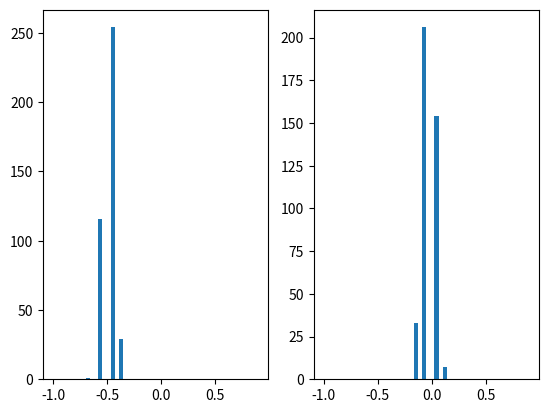
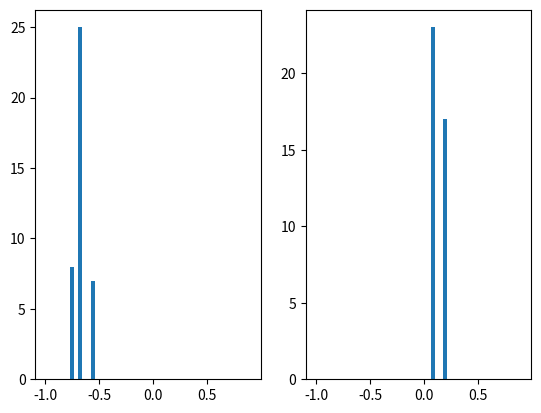
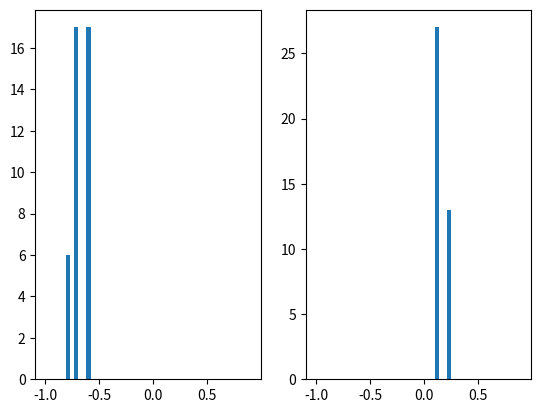
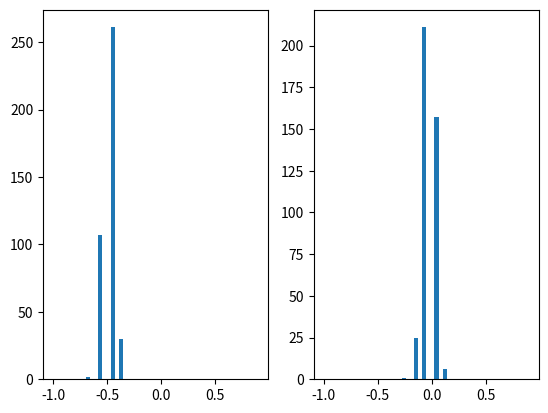
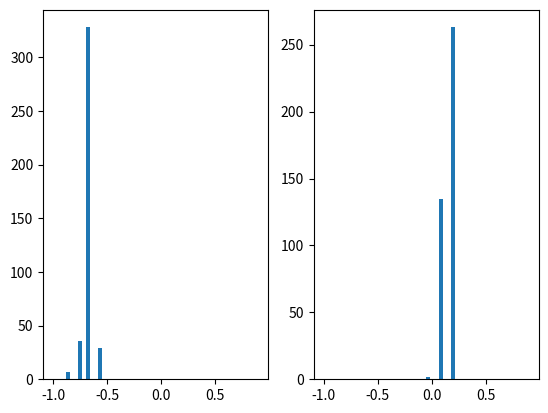
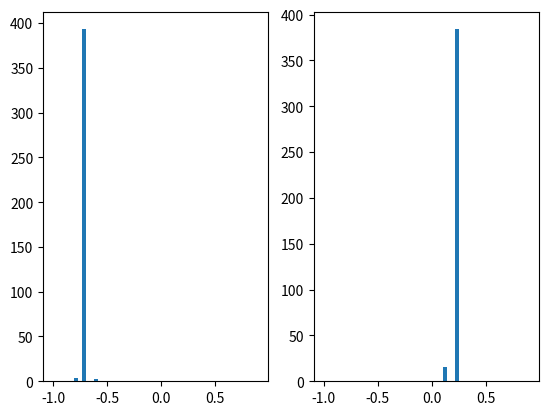
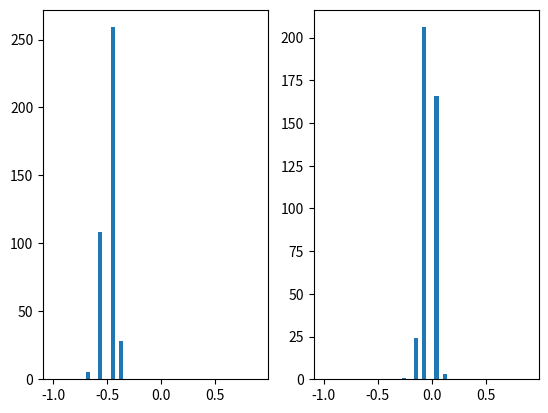
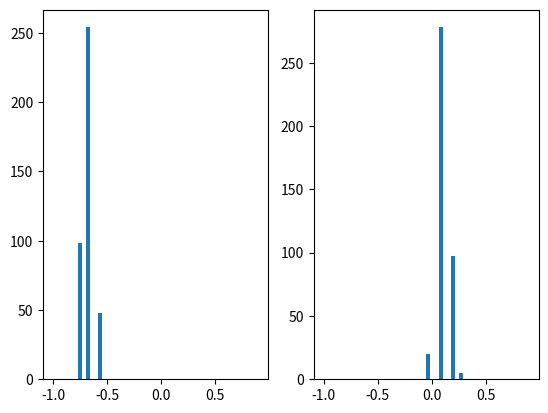
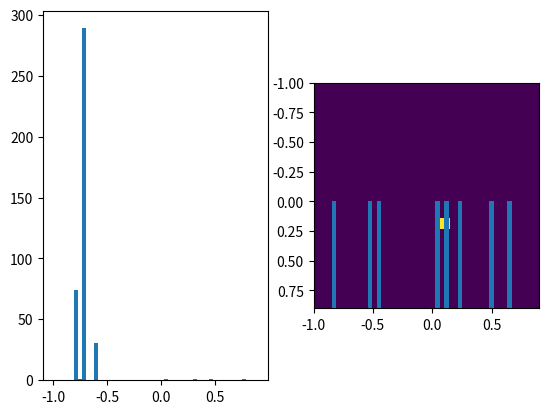

Write Python code to recreate these figures, in order.
#%%
from functools import reduce
import random
import numpy as np
import matplotlib.pyplot as plt

alphas = [0.001,0.001,0.001,0.001,0.01,0.01]

def prob(a, b):
    return 1 / np.sqrt(2 * np.pi * b) * np.exp(-0.5 * a**2 / b)


def sample(b):
    return b / 6 * np.sum(
        [random.uniform(-1,1) for i in range(12)])


def motion_model_vel(xt, ut, xtm1, dt):
    v, w = ut
    x, y, theta = xtm1
    x_line, y_line, theta_line = xt
    if (y - y_line != 0 and x - x_line != 0):
        mu = 0.5 * ((x - x_line) * np.cos(theta) + (y - y_line) * np.sin(theta)) \
            / ((y - y_line) * np.cos(theta) - (x - x_line) * np.sin(theta))

        x_star = (x + x_line) / 2 + mu * (y - y_line)
        y_star = (y + y_line) / 2 + mu * (x_line - x)
        
        r_star = np.sqrt((x - x_star)**2 + (y - y_star)**2)

        delta_theta = np.arctan2(y_line - y_star, x_line - x_star) \
            - np.arctan2(y - y_star, x - x_star)
        v_hat = delta_theta / dt * r_star
        w_hat = delta_theta / dt

        return prob(v - v_hat, 0.001)\
            * prob(w - w_hat, 0.001)
    return 0


def sample_motion_model_vel(ut, xtm1, dt):
    v, w = ut
    x, y, theta = xtm1

    v_hat = v + sample(alphas[0]*v**2 + alphas[1]*w**2)
    w_hat = w + sample(alphas[2]*v**2 + alphas[3]*w**2)
    gamma_hat = sample(alphas[4]*v**2 + alphas[5]*w**2)

    x_line = x - v_hat / w_hat * np.sin(theta) + v_hat / w_hat * np.sin(theta + w_hat * dt)
    y_line = y + v_hat / w_hat * np.cos(theta) - v_hat / w_hat * np.cos(theta + w_hat * dt)
    theta_line = theta + w_hat * dt + gamma_hat * dt

    return [x_line, y_line, theta_line]


def landmark_known_corr(ft, ct, xt, sigma_squared):
    """
    Parameters
    ft: vector of observed feature
    ct: true feature corresponding to ft
    xt: current robot position
    sigma_squared: prob variance
    """
    rt, phit, st = ft
    xc, yc, sc = ct
    x, y, theta = xt
    r_hat = np.sqrt((xc - x)**2 + (yc - y)**2)
    phi_hat = np.arctan2(yc - y, xc - x)
    q = prob(rt - r_hat, sigma_squared) \
        * prob(phit - phi_hat, sigma_squared)\
        * prob(st - sc, sigma_squared)
    return q


def get_ft(ct, xt):
    xc, yc, sc = ct
    x, y, theta = xt
    r = np.sqrt((xc - x)**2 + (yc - y)**2) + 0.01 * np.random.rand()
    phi = np.arctan2(yc - y, xc - x) + 0.01 * np.random.rand()
    return [r, phi, sc]


def get_next_pos(mu_l: np.ndarray, ut: np.ndarray, dt: float) -> np.ndarray:
    theta = mu_l[-1]
    vt, wt = ut
    mut = mu_l + np.array([
        -vt / wt * np.sin(theta) + vt/wt * np.sin(theta + wt * dt),
        vt / wt * np.cos(theta) - vt / wt * np.cos(theta + wt * dt),
        wt * dt])
    return mut


def sample_p(p: np.ndarray, x: float):
    """
    Returns the index of a sample from the given distribution 
    'p' given a single value 'x' between 0 and 1
    """
    pp = 0
    for i, pi in enumerate(p):
        if x < pp: return i
        pp += pi
    return p.shape[0] - 1


def grid_localization(p, ut, ct, Xt, dt, nx):
    """
    Calculates the probability of the localization of
    the robot in a grid
    parameters:
    p: the prior probability that the robot is at position
        (x,y)
    ut: control signal
    ct: landmark
    Xt: grid of possible positions
    dt: time by which the robot moved
    nx: the true position of the robot after moving (used
        to make the landmark measurement)
    """
    for k in range(len(Xt)):
        p[k] = sum([p[i] * mv for i in range(len(Xt)) 
            if not np.isnan((mv:=motion_model_vel(Xt[k], ut, Xt[i], dt)))])
        
        for c in ct:
            ft = get_ft(c, nx)
            p[k] = p[k] * landmark_known_corr(ft, c, Xt[k], 0.01)
    p /= p.sum()
    return p


# [redacted]
def MCL(Xtm1, ut, ct, dt, nx, n):
    """
    Monte Carlo localization
    Xtm1: last particles positions
    ut: control signal
    ct: landmarks
    dt: delta time
    n: number of particles
    nx: true next position
    """
    Xt = []
    Xt_bar = []
    W = [] # keep W and Xt separated for convenience 
    for m in range(n):
        xtm = sample_motion_model_vel(ut, Xtm1[m], dt)
        w = reduce(
            lambda x, y: x * y,
            [landmark_known_corr(
                get_ft(c, nx), c, xtm, 0.01)
                for c in ct], 1.0)
        Xt_bar.append(xtm)
        W.append(w)

    # normalize weights
    W = np.array(W)
    W /= W.sum()
    # generate particles
    Xt = [Xt_bar[sample_p(W, np.random.rand())]
        for m in range(n)]
    return (Xt, W)



def MCL_aug(Xtm1, ut, ct, dt, nx, n):
    # static variables
    if "w_slow" not in MCL_aug.__dict__:
        MCL_aug.w_slow = .0
        MCL_aug.w_fast = .0

    alpha_s = 0.1
    alpha_f = 0.99
    Xt = []
    Xt_bar = []
    w_avg = 0
    W = [] # keep W and Xt separated for convenience 
    for m in range(n):
        xtm = sample_motion_model_vel(ut, Xtm1[m], dt)
        w = reduce(
            lambda x, y: x * y,
            [landmark_known_corr(
                get_ft(c, nx), c, xtm, 0.01)
                for c in ct], 1.0)
        Xt_bar.append(xtm)
        w_avg += w / n
        W.append(w)

    MCL_aug.w_slow += alpha_s * (w_avg - MCL_aug.w_slow)
    MCL_aug.w_fast += alpha_f * (w_avg - MCL_aug.w_fast)

    print(1.0 - MCL_aug.w_fast / MCL_aug.w_slow)
    for _ in range(n):
        W.append(
            max(0, 
            1.0 - MCL_aug.w_fast / MCL_aug.w_slow))
        r = lambda: 2.0 * np.random.rand() - 1.0
        Xt_bar.append([r(), r(), r()])

    # normalize weights
    W = np.array(W)
    W /= W.sum()
    # generate particles
    Xt = [Xt_bar[sample_p(W, np.random.rand())]
        for m in range(n)]
    return Xt


def KLD_MCL(Xtm1, Wtm1, ut, ct, dt, nx, n, 
        sigma, min_x, max_x):
    """
    Monte Carlo localization with KDL sampling
    Xtm1: last particles positions
    Wtm1: weights of last particles positions
    ut: control signal
    ct: landmarks
    dt: delta time
    n: number of particles
    nx: true next position
    sigma: standard deviation of something
    min_x: minimum value of the map
    max_x: maximum value of the map
    """
    Xt = []
    W = []
    M = 0
    Mx = 0
    k = 0
    M_min = n // 10

    bh = 5
    H = np.zeros(int(n / bh))
    while (M < Mx or M < M_min):
        i = sample_p(Wtm1, np.random.rand())
        xtm = sample_motion_model_vel(ut, Xtm1[i], dt)
        w = reduce(
            lambda x, y: x * y,
            [landmark_known_corr(
                get_ft(c, nx), c, xtm, 0.01)
                for c in ct], 1.0)
        Xt.append(xtm)
        W.append(w)

        get_bin = lambda x: \
            int(((x - min_x) * max_x / (max_x - min_x) * n) / bh)
        if H[get_bin(xtm[0])] == 0:
            k += 1
            H[get_bin(xtm[0])] = 1
            if k > 1:
                Mx = (k - 1) / (2 * sigma) *\
                    (1 - 2 / (9 * (k - 1))\
                     + np.sqrt(2 / (9 * (k - 1))\
                        # fuck it, delta is 0.25
                        * 0.675 * sigma) 
                     ) ** 3

        M += 1
    print(Mx)
    return (Xt, np.array(W))



# KLD_MCL
nx = [0, 0, 0]
dt = 0.5
ct = [[0.5, 0.5, 0], [0.7, 0.2, 0], [0.2, 0.6, 0]]
n = 20
Xt = 2.0 * np.array([(x, y, 0) for x in np.arange(0,n)
    for y in np.arange(0,n)]) / n - 1.0
W = np.ones(Xt.shape[0])
W /= W.sum()
n = len(Xt)

min_x = np.min(Xt)
max_x = np.max(Xt)
for i, ut in enumerate([[-1., 1.], [-0.5, -0.5], [-0.1, -0.2]]):
    nx = get_next_pos(nx, ut, dt)
    if i:
        Xt, W = KLD_MCL(Xt, W, ut, ct, dt, nx, n, 0.05, -1, 1)
        W /= W.sum()
    else: # do normal MCL the first time through
        Xt, W = MCL(Xt, ut, ct, dt, nx, n)
        W /= W.sum()

    figure, axis = plt.subplots(1, 2)
    axis[0].hist([x[0] for x in Xt], range=[min_x, max_x], bins=50)
    axis[1].hist([x[1] for x in Xt], range=[min_x, max_x], bins=50)
    print(nx, len(Xt))
    plt.show()
#%%
# MCL
nx = [0, 0, 0]
dt = 0.5
ct = [[0.5, 0.5, 0], [0.7, 0.2, 0], [0.2, 0.6, 0]]
n = 20
Xt = 2.0 * np.array([(x, y, 0) for x in np.arange(0,n)
    for y in np.arange(0,n)]) / n - 1.0
n = len(Xt)

min_x = np.min(Xt)
max_x = np.max(Xt)
for ut in [[-1., 1.], [-0.5, -0.5], [-0.1, -0.2]]:
    nx = get_next_pos(nx, ut, dt)
    Xt, _ = MCL(Xt, ut, ct, dt, nx, n)

    figure, axis = plt.subplots(1, 2)
    axis[0].hist([x[0] for x in Xt], range=[min_x, max_x], bins=50)
    axis[1].hist([x[1] for x in Xt], range=[min_x, max_x], bins=50)
    print(nx)
    plt.show()

#%%
# MCL Augmented
nx = [0, 0, 0]
dt = 0.5
ct = [[0.5, 0.5, 0], [0.7, 0.2, 0], [0.2, 0.6, 0]]

n = 20
Xt = 2.0 * np.array([(x, y, 0) for x in np.arange(0,n)
    for y in np.arange(0,n)]) / n - 1.0
n = len(Xt)

min_x = np.min(Xt)
max_x = np.max(Xt)
for ut in [[-1., 1.], [-0.5, -0.5], [-0.1, -0.2]]:
    nx = get_next_pos(nx, ut, dt)
    Xt = MCL_aug(Xt, ut, ct, dt, nx, n)

    figure, axis = plt.subplots(1, 2)
    axis[0].hist([x[0] for x in Xt], range=[min_x, max_x], bins=50)
    axis[1].hist([x[1] for x in Xt], range=[min_x, max_x], bins=50)
    print(nx)
    plt.show()

#%%
# grid_localization
nx = [0, 0, 0]
ut = [-1., 1.]
dt = 0.5

n = 20
ct = [[0.5, 0.5, 0], [0.7, 0.2, 0], [0.2, 0.6, 0]]
p = np.ones(n * n) / n ** 2
Xt = 2.0 * np.array([(x, y, 0) for x in np.arange(0,n)
    for y in np.arange(0,n)]) / n - 1.0

plt.imshow(p.reshape((n, n)), 
    extent=[Xt.min(), Xt.max(), Xt.max(), Xt.min()])
plt.show()

for ut in [[1., 1.], [-0.5, -0.5], [-0.1, -0.2]]:
    nx = get_next_pos(nx, ut, dt)
    p = grid_localization(p, ut, ct, Xt, dt, nx)
    plt.imshow(p.reshape((n, n)), 
        extent=[Xt.min(), Xt.max(), Xt.max(), Xt.min()])
    print(nx)
    plt.show()




# %%
